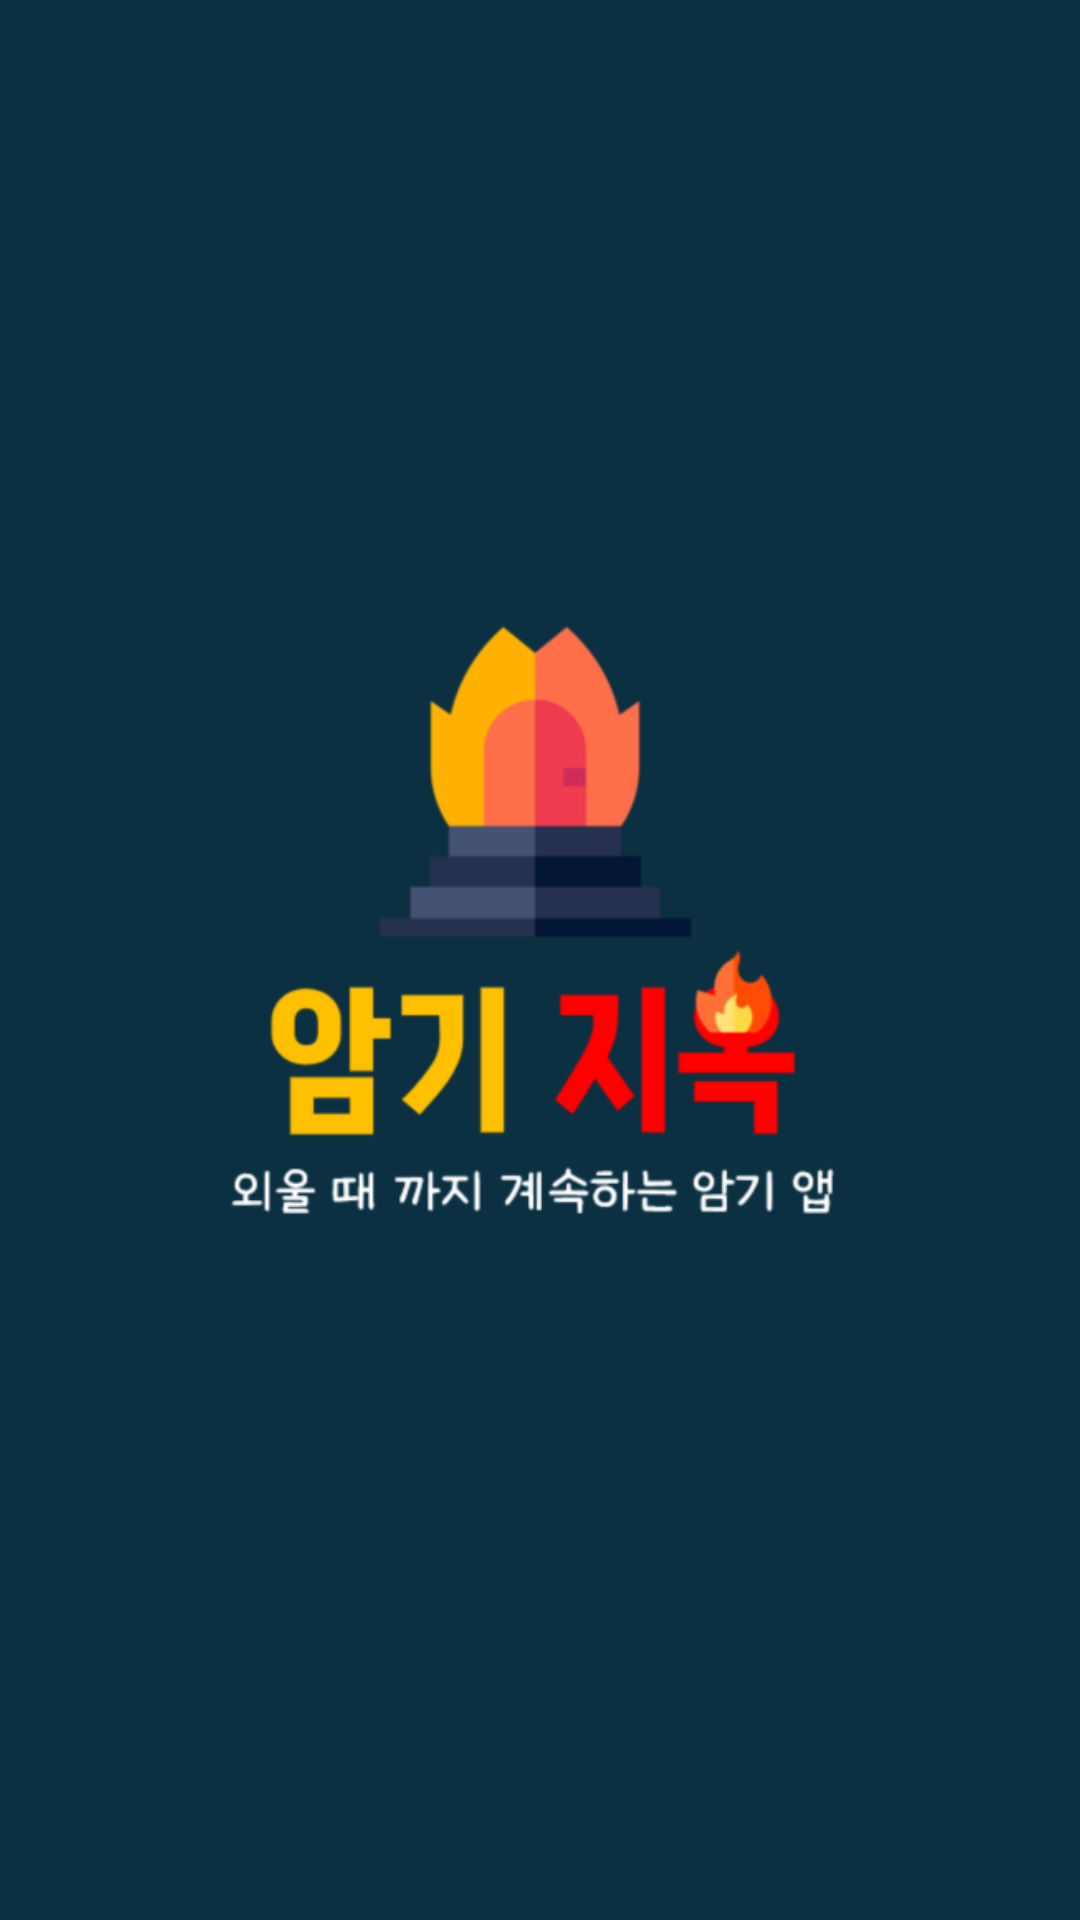

Reconstruct the res/layout file that produces this screen, plus the resources it refers to.
<!-- AndroidManifest.xml: application theme Theme.CustomQuizApp -->
<!-- res/layout/activity_splash.xml -->
<?xml version="1.0" encoding="utf-8"?>
<androidx.constraintlayout.widget.ConstraintLayout xmlns:android="http://schemas.android.com/apk/res/android"
    xmlns:app="http://schemas.android.com/apk/res-auto"
    android:layout_width="match_parent"
    android:layout_height="match_parent"
    android:background="@color/dark_night">

    <ImageView
        android:id="@+id/imageView"
        android:layout_width="290dp"
        android:layout_height="331dp"
        app:layout_constraintBottom_toBottomOf="parent"
        app:layout_constraintEnd_toEndOf="parent"
        app:layout_constraintStart_toStartOf="parent"
        app:layout_constraintTop_toTopOf="parent"
        app:srcCompat="@drawable/splash_screen" />
</androidx.constraintlayout.widget.ConstraintLayout>
<!-- resources referenced by this layout -->
<resources>
  <color name="dark_night">#0B3041</color>
  <!-- drawable splash_screen: png bitmap (drawable, 28511 bytes) -->
  <style name="Theme.CustomQuizApp" parent="Base.Theme.CustomQuizApp" />
  <style name="Base.Theme.CustomQuizApp" parent="Theme.Material3.DayNight.NoActionBar">
          
          
      </style>
</resources>
